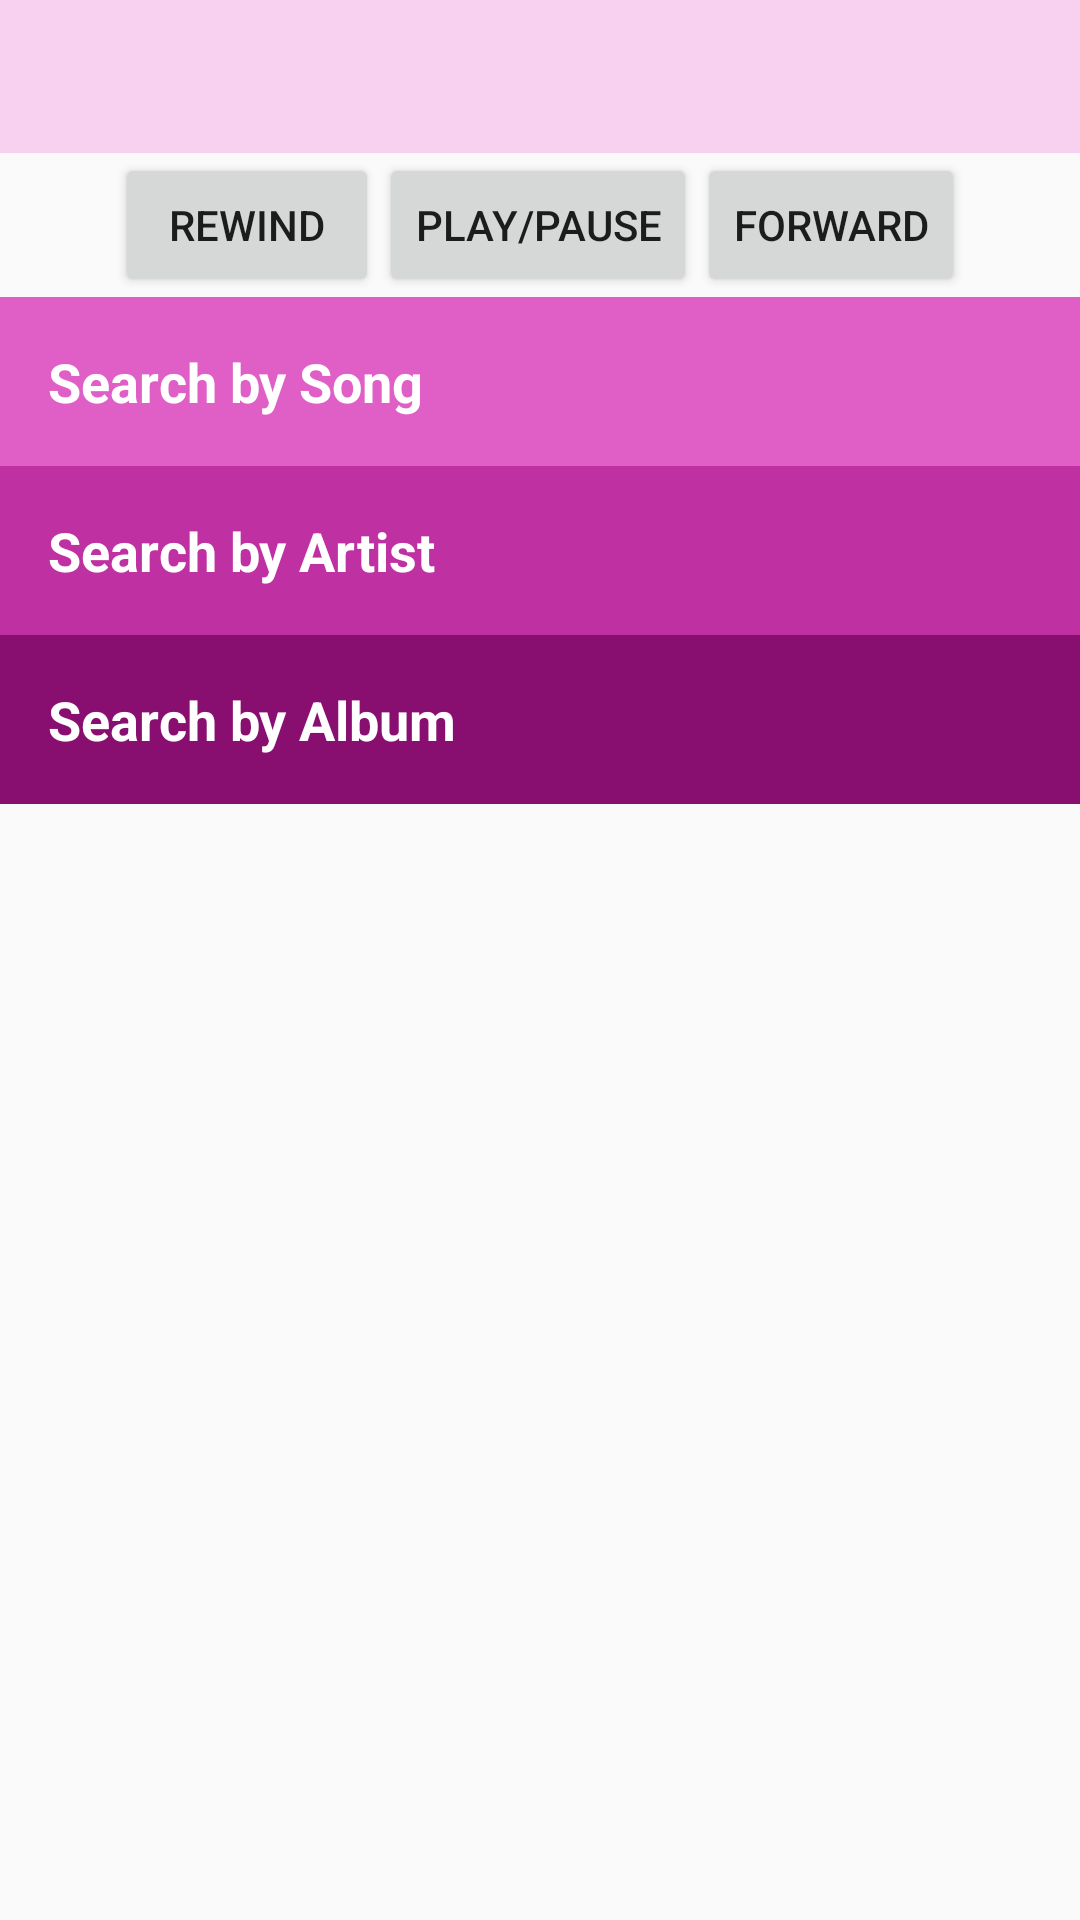

Produce the Android XML layout that renders to this screen, including the resource entries it uses.
<!-- AndroidManifest.xml: application theme AppTheme -->
<!-- res/layout/activity_main.xml -->
<?xml version="1.0" encoding="utf-8"?>
<LinearLayout
    xmlns:android="http://schemas.android.com/apk/res/android"
    xmlns:app="http://schemas.android.com/apk/res-auto"
    xmlns:tools="http://schemas.android.com/tools"
    android:layout_width="match_parent"
    android:layout_height="match_parent"
    tools:context=".MainActivity"
    android:orientation="vertical"
    android:layout_margin="16dp">
    <TextView
        android:layout_width="match_parent"
        android:layout_height="wrap_content"
        android:padding="16dp"
        android:gravity="center"
        android:textStyle="bold"
        android:background="#F7D1EF"
        android:id="@+id/now_playing_text_view"/>
    <LinearLayout
        android:layout_width="match_parent"
        android:layout_height="wrap_content"
        android:orientation="horizontal"
        android:gravity="center">
        <Button
            android:layout_width="wrap_content"
            android:layout_height="wrap_content"
            android:text="Rewind"
            android:id="@+id/rewind_button"/>
        <Button
            android:layout_width="wrap_content"
            android:layout_height="wrap_content"
            android:text="Play/Pause"
            android:id="@+id/play_pause_button"/>
        <Button
            android:layout_width="wrap_content"
            android:layout_height="wrap_content"
            android:text="Forward"
            android:id="@+id/forward_button"/>

    </LinearLayout>

    <TextView
        style="@style/SelectionStyle"
        android:id="@+id/song_names"
        android:background="#E05FC6"
        android:text="Search by Song"/>
    <TextView
        style="@style/SelectionStyle"
        android:id="@+id/artist_names"
        android:background="#BF30A2"
        android:text="Search by Artist"/>
    <TextView
        style="@style/SelectionStyle"
        android:id="@+id/album_names"
        android:background="#880E6F"
        android:text="Search by Album"/>

</LinearLayout>
<!-- resources referenced by this layout -->
<resources>
  <style name="SelectionStyle">
          <item name="android:layout_width">match_parent</item>
          <item name="android:layout_height">wrap_content</item>
          <item name="android:gravity">center_vertical</item>
          <item name="android:padding">16dp</item>
          <item name="android:textColor">@android:color/white</item>
          <item name="android:textStyle">bold</item>
          <item name="android:textAppearance">?android:textAppearanceMedium</item>
      </style>
  <style name="AppTheme" parent="Theme.AppCompat.Light.DarkActionBar">
          
          <item name="colorPrimary">@color/colorPrimary</item>
          <item name="colorPrimaryDark">@color/colorPrimaryDark</item>
          <item name="colorAccent">@color/colorAccent</item>
      </style>
  <!-- not gathered from this repository: default colours our renderer supplied (Android Studio template values) -->
  <color name="colorPrimary">#FF6200EE</color>
  <color name="colorPrimaryDark">#FF3700B3</color>
  <color name="colorAccent">#FF03DAC5</color>
</resources>
